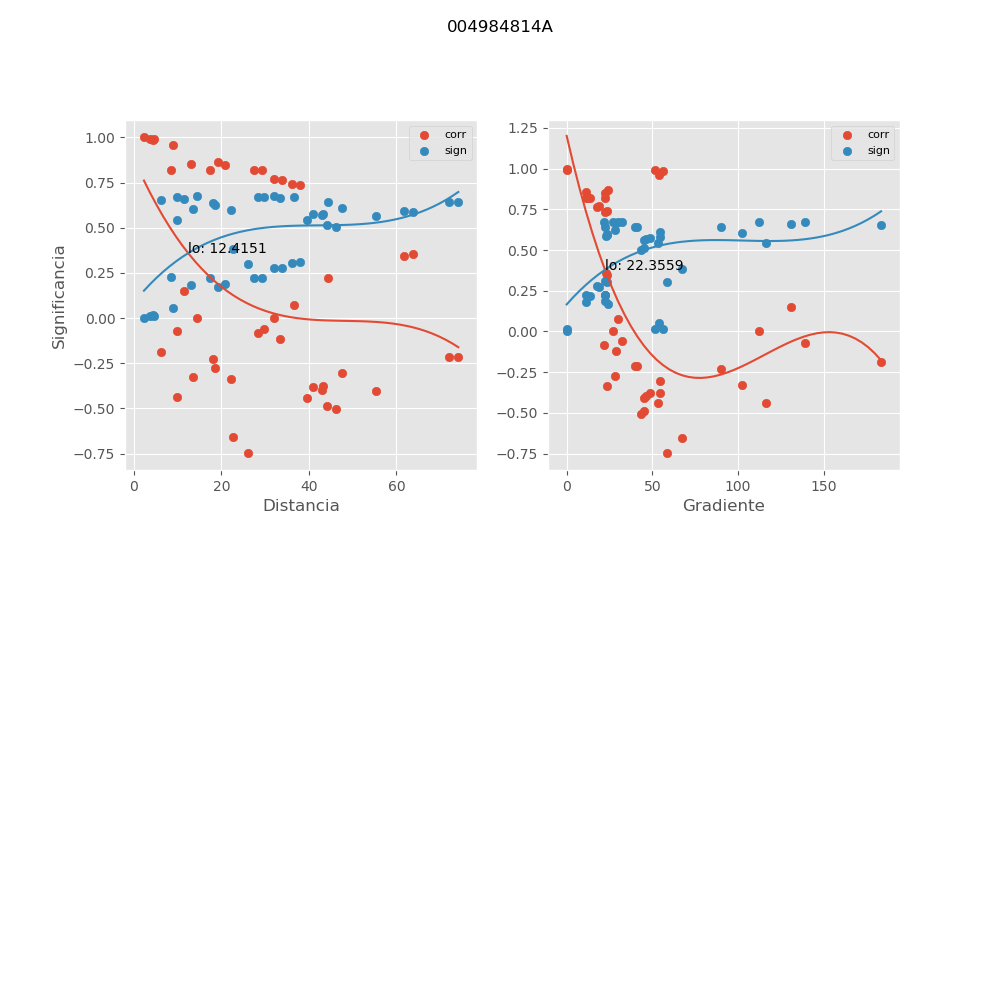

Data behind this chart, as committed beside it:
, mx_co, mx_di, mx_gr, mx_si
0, 0.9995, 2.304, 0.0, 0.0006709
1, 0.8496, 20.85, 22.15, 0.1876
2, 0.821, 29.19, 12.57, 0.2199
3, 0.7662, 33.75, 17.97, 0.2785
4, 0.7361, 38.07, 22.28, 0.309
5, -0.3966, 42.97, 46.35, 0.5684
6, -0.2139, 74.13, 39.83, 0.6436
7, 0.3565, 63.85, 22.95, 0.5887
8, -0.5045, 46.19, 43.11, 0.5028
9, 0.8655, 19.13, 24.14, 0.1693
10, 0.8218, 27.4, 13.39, 0.219
11, 0.769, 31.92, 19, 0.2756
12, 0.7418, 36.23, 23.42, 0.3033
13, -0.3807, 41, 48.57, 0.5767
14, -0.2144, 71.95, 41.04, 0.6435
15, 0.3455, 61.73, 23.74, 0.594
16, -0.4865, 44.18, 45.08, 0.5148
17, 0.8167, 8.388, 11.34, 0.2246
18, 0.8533, 13.01, 11.11, 0.1834
19, 0.8189, 17.32, 22.31, 0.2221
20, -0.6557, 22.64, 67.55, 0.3845
21, -0.4058, 55.25, 45.08, 0.5634
22, 0.2233, 44.39, 22.6, 0.6408
23, -0.7445, 26.07, 58.67, 0.3007
24, 0.9908, 4.637, 51.68, 0.01233
25, 0.9595, 8.937, 53.89, 0.05357
26, 0.001069, 14.47, 112.3, 0.6745
27, -0.3055, 47.57, 54.36, 0.6115
28, 0.07359, 36.5, 30.09, 0.6708
29, -0.2286, 17.99, 90.3, 0.6392
30, 0.9868, 4.321, 55.99, 0.01769
31, -0.0707, 9.947, 139.2, 0.6711
32, -0.3775, 43.24, 54.26, 0.5784
33, 0.002464, 32.08, 26.77, 0.6745
34, -0.3275, 13.52, 102.4, 0.6021
35, -0.1856, 6.228, 183.5, 0.6512
36, -0.4417, 39.55, 53.2, 0.5429
37, -0.08168, 28.28, 21.81, 0.67
38, -0.4376, 9.803, 116.6, 0.5453
39, -0.1181, 33.37, 28.8, 0.6651
40, -0.3358, 22.15, 23.75, 0.5984
41, 0.9907, 3.597, 0.0, 0.01246
42, 0.1497, 11.37, 130.8, 0.6594
43, -0.05794, 29.77, 32.28, 0.6722
44, -0.2763, 18.57, 28.34, 0.623
